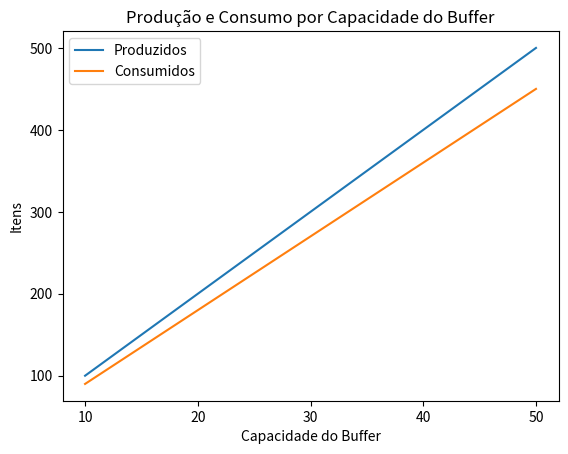

This figure's Python source:
import pandas as pd
import matplotlib.pyplot as plt

# Dados simulados para o exemplo
dados = {
    "Configuração": ["10", "20", "30", "40", "50"],
    "Itens Produzidos": [100, 200, 300, 400, 500],
    "Itens Consumidos": [90, 180, 270, 360, 450],
}

df = pd.DataFrame(dados)
plt.plot(df["Configuração"], df["Itens Produzidos"], label="Produzidos")
plt.plot(df["Configuração"], df["Itens Consumidos"], label="Consumidos")
plt.xlabel("Capacidade do Buffer")
plt.ylabel("Itens")
plt.title("Produção e Consumo por Capacidade do Buffer")
plt.legend()
plt.show()
